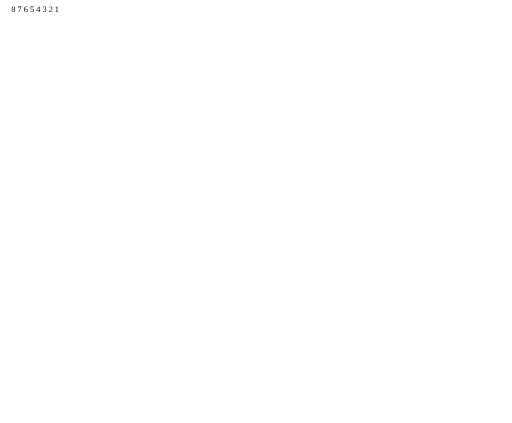
t = 0.00 s
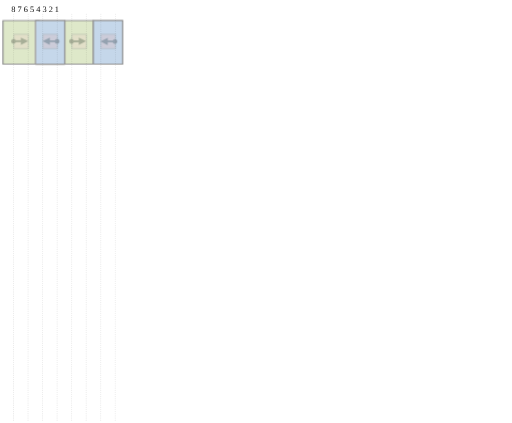
t = 1.63 s
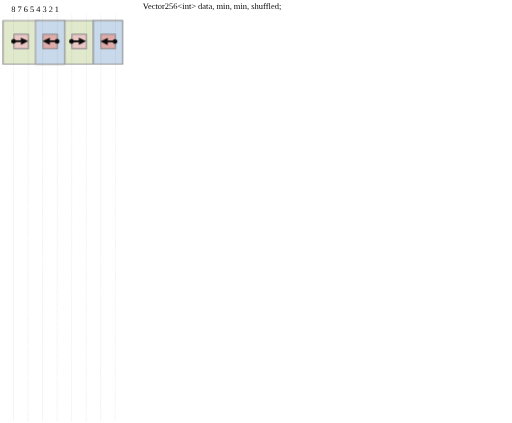
t = 3.38 s
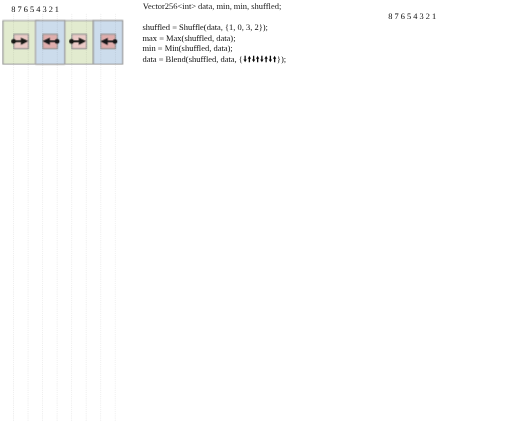
t = 5.00 s
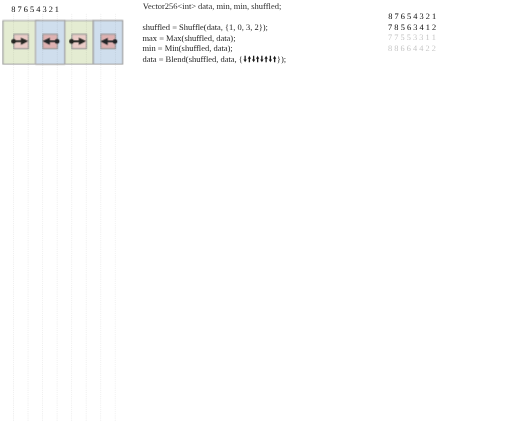
t = 6.63 s
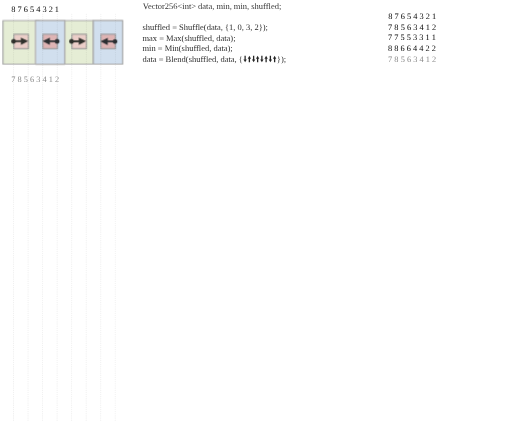
t = 7.75 s

The animated SVG that drew these frames (rendered in a browser with its animation timeline set to each time). Animation: 56 CSS @keyframes rules; frames cover the first 7.75 s, repeats indefinitely.

<svg xmlns="http://www.w3.org/2000/svg" xmlns:svg="http://www.w3.org/2000/svg" id="el_GjaZeVKZs" version="1.1" viewBox="0 0 1153 953" xml:space="preserve"><style>@-webkit-keyframes kf_el_GfDHVP-5TKP_an_UhxAld7e-{0%,68.33%{opacity:0}69.89%{opacity:1}}@keyframes kf_el_GfDHVP-5TKP_an_UhxAld7e-{0%,68.33%{opacity:0}69.89%{opacity:1}}@-webkit-keyframes kf_el_o09yR-FRB2j_an_025k14cSe{0%,65%{opacity:0}66.67%{opacity:1}}@keyframes kf_el_o09yR-FRB2j_an_025k14cSe{0%,65%{opacity:0}66.67%{opacity:1}}@-webkit-keyframes kf_el_oVyVFX489qw_an_KsZhphkEz{0%,61.67%{opacity:0}63.33%{opacity:1}}@keyframes kf_el_oVyVFX489qw_an_KsZhphkEz{0%,61.67%{opacity:0}63.33%{opacity:1}}@-webkit-keyframes kf_el_6q3dHlaw-zf_an_vOOFwPUry{0%,58.33%{opacity:0}60%{opacity:1}}@keyframes kf_el_6q3dHlaw-zf_an_vOOFwPUry{0%,58.33%{opacity:0}60%{opacity:1}}@-webkit-keyframes kf_el_gMt4l1viYDu_an_3nIA-OZnZ{0%,55%{opacity:0}56.67%{opacity:1}}@keyframes kf_el_gMt4l1viYDu_an_3nIA-OZnZ{0%,55%{opacity:0}56.67%{opacity:1}}@-webkit-keyframes kf_el_nKv0Tw1rUaM_an_ZdIIXNKXX{0%,51.67%{opacity:0}53.33%{opacity:1}}@keyframes kf_el_nKv0Tw1rUaM_an_ZdIIXNKXX{0%,51.67%{opacity:0}53.33%{opacity:1}}@-webkit-keyframes kf_el_P0y_IFUWN-G_an_LXQe_qIrJ{0%,48.33%{opacity:0}50%{opacity:1}}@keyframes kf_el_P0y_IFUWN-G_an_LXQe_qIrJ{0%,48.33%{opacity:0}50%{opacity:1}}@-webkit-keyframes kf_el_ygPyQAA9LPI_an_ShX1VqcsZ{0%,48.33%{opacity:0}50%{opacity:1}}@keyframes kf_el_ygPyQAA9LPI_an_ShX1VqcsZ{0%,48.33%{opacity:0}50%{opacity:1}}@-webkit-keyframes kf_el_744GJF5BL2h_an_0Ilam_Qwy{0%,48.33%{opacity:0}50%{opacity:1}}@keyframes kf_el_744GJF5BL2h_an_0Ilam_Qwy{0%,48.33%{opacity:0}50%{opacity:1}}@-webkit-keyframes kf_el_SbJTPidq3Z_an_slHZLS1Mc{0%,46.67%{opacity:0}48.33%{opacity:1}}@keyframes kf_el_SbJTPidq3Z_an_slHZLS1Mc{0%,46.67%{opacity:0}48.33%{opacity:1}}@-webkit-keyframes kf_el_oyt7DSDoVuJ_an_6up_BO0QW{0%,43.33%{opacity:0}45%{opacity:1}}@keyframes kf_el_oyt7DSDoVuJ_an_6up_BO0QW{0%,43.33%{opacity:0}45%{opacity:1}}@-webkit-keyframes kf_el_HCQx3liFGAq_an_bON5felZa{0%,40%{opacity:0}41.67%{opacity:1}}@keyframes kf_el_HCQx3liFGAq_an_bON5felZa{0%,40%{opacity:0}41.67%{opacity:1}}@-webkit-keyframes kf_el_sN2H3z6_yxz_an_Rl-doarnW{0%,36.67%{opacity:0}38.33%{opacity:1}}@keyframes kf_el_sN2H3z6_yxz_an_Rl-doarnW{0%,36.67%{opacity:0}38.33%{opacity:1}}@-webkit-keyframes kf_el_2PaXdeK5nte_an__5zYgvjni{0%,33.33%{opacity:0}35%{opacity:1}}@keyframes kf_el_2PaXdeK5nte_an__5zYgvjni{0%,33.33%{opacity:0}35%{opacity:1}}@-webkit-keyframes kf_el_JdndOdirXnR_an_Pf4fINXlO{0%,30%{opacity:0}31.67%{opacity:1}}@keyframes kf_el_JdndOdirXnR_an_Pf4fINXlO{0%,30%{opacity:0}31.67%{opacity:1}}@-webkit-keyframes kf_el_KP66qEJsX-K_an_5uTP43oKU{0%,30%{opacity:0}31.67%{opacity:1}}@keyframes kf_el_KP66qEJsX-K_an_5uTP43oKU{0%,30%{opacity:0}31.67%{opacity:1}}@-webkit-keyframes kf_el_9q0Yy0Uu6o_an_ey5CqYrBd{0%,28.33%{opacity:0}30%{opacity:1}}@keyframes kf_el_9q0Yy0Uu6o_an_ey5CqYrBd{0%,28.33%{opacity:0}30%{opacity:1}}@-webkit-keyframes kf_el_QsWVxSBg1GE_an_cDnDpdeC-{0%,25%{opacity:0}26.67%{opacity:1}}@keyframes kf_el_QsWVxSBg1GE_an_cDnDpdeC-{0%,25%{opacity:0}26.67%{opacity:1}}@-webkit-keyframes kf_el_gvHzTDW9pIL_an_GwKbkQ2AH{0%,25%,30%{opacity:0}26.67%,28.33%{opacity:1}}@keyframes kf_el_gvHzTDW9pIL_an_GwKbkQ2AH{0%,25%,30%{opacity:0}26.67%,28.33%{opacity:1}}@-webkit-keyframes kf_el_NJNBHVrc8qM_an_6rh6JJTWp{0%,21.67%,30%{opacity:0}23.33%,28.33%{opacity:1}}@keyframes kf_el_NJNBHVrc8qM_an_6rh6JJTWp{0%,21.67%,30%{opacity:0}23.33%,28.33%{opacity:1}}@-webkit-keyframes kf_el_BwhgBjXx7O1_an_Y51_vyO0n{0%,21.67%,30%{opacity:0}23.33%,28.33%{opacity:1}}@keyframes kf_el_BwhgBjXx7O1_an_Y51_vyO0n{0%,21.67%,30%{opacity:0}23.33%,28.33%{opacity:1}}@-webkit-keyframes kf_el_bQkmf_s7dz4_an_Dj_D76b-_{0%,18.33%,30%{opacity:0}20%,28.33%{opacity:1}}@keyframes kf_el_bQkmf_s7dz4_an_Dj_D76b-_{0%,18.33%,30%{opacity:0}20%,28.33%{opacity:1}}@-webkit-keyframes kf_el_6dGmUqWAlLi_an_QxWTJ5r5j{0%,15%,30%{opacity:0}16.67%,28.33%{opacity:1}}@keyframes kf_el_6dGmUqWAlLi_an_QxWTJ5r5j{0%,15%,30%{opacity:0}16.67%,28.33%{opacity:1}}@-webkit-keyframes kf_el_45CdtID86zD_an_943fUfM1A{0%,11.67%{opacity:0}13.33%{opacity:1}}@keyframes kf_el_45CdtID86zD_an_943fUfM1A{0%,11.67%{opacity:0}13.33%{opacity:1}}@-webkit-keyframes kf_el_drG--4DSgi8_an_9eWN6wuEk{0%,8.33%{opacity:0}10%{opacity:1}}@keyframes kf_el_drG--4DSgi8_an_9eWN6wuEk{0%,8.33%{opacity:0}10%{opacity:1}}@-webkit-keyframes kf_el_9Q0qQ2SAgKJ_an_gkLpBxJMx{0%,5%{opacity:0}6.67%{opacity:1}}@keyframes kf_el_9Q0qQ2SAgKJ_an_gkLpBxJMx{0%,5%{opacity:0}6.67%{opacity:1}}@-webkit-keyframes kf_el_p905XaEimV_an_t9ZXZzcTe{0%,3.33%{opacity:0}5%{opacity:1}}@keyframes kf_el_p905XaEimV_an_t9ZXZzcTe{0%,3.33%{opacity:0}5%{opacity:1}}@-webkit-keyframes kf_el_5p0reYtp5uR_an_iuqgqUkF8{0%{opacity:0}1.67%{opacity:1}}@keyframes kf_el_5p0reYtp5uR_an_iuqgqUkF8{0%{opacity:0}1.67%{opacity:1}}#el_GjaZeVKZs *,#el_p905XaEimV{-webkit-animation-timing-function:cubic-bezier(0,0,1,1);animation-timing-function:cubic-bezier(0,0,1,1)}#el_GjaZeVKZs *{-webkit-animation-duration:30s;animation-duration:30s;-webkit-animation-iteration-count:infinite;animation-iteration-count:infinite;-webkit-animation-play-state:paused;animation-play-state:paused}#el_p905XaEimV{-webkit-transform:translate(-.03092996px,-4.8659336px);transform:translate(-.03092996px,-4.8659336px);-webkit-animation-fill-mode:backwards;animation-fill-mode:backwards;opacity:0;-webkit-animation-name:kf_el_p905XaEimV_an_t9ZXZzcTe;animation-name:kf_el_p905XaEimV_an_t9ZXZzcTe}#el_ZyO2ZOBRBw{opacity:1;fill:#dee8c9;fill-opacity:1;fill-rule:evenodd;stroke:none;stroke-width:2.56313;stop-opacity:1}#el_0ptBn-VSjY{opacity:1;fill:none;stroke:#919191;stroke-width:2.72373;stroke-linecap:butt;stroke-linejoin:round;stroke-miterlimit:10;stroke-dasharray:none;stroke-opacity:1;stop-opacity:1}#el_E5pddbuQqY{opacity:1;fill:#c5d7ea;fill-opacity:1;fill-rule:evenodd;stroke:none;stroke-width:2.75078;stop-opacity:1}#el_SE6p415OFD{opacity:1;fill:none;stroke:#919191;stroke-width:2.75388;stroke-linecap:butt;stroke-linejoin:round;stroke-miterlimit:10;stroke-dasharray:none;stroke-opacity:1;stop-opacity:1}#el_YMeR90yFlv{opacity:1;fill:#dee8c9;fill-opacity:1;fill-rule:evenodd;stroke:none;stroke-width:2.68724;stop-opacity:1}#el_t6ZnRyg0y6{opacity:1;fill:none;stroke:#919191;stroke-width:2.691;stroke-linecap:butt;stroke-linejoin:round;stroke-miterlimit:10;stroke-dasharray:none;stroke-opacity:1;stop-opacity:1}#el_BRRe4CySoA{opacity:1;fill:#c5d7ea;fill-opacity:1;fill-rule:evenodd;stroke:none;stroke-width:2.7192;stop-opacity:1}#el_cFArmgcYKR{opacity:1;fill:none;stroke:#919191;stroke-width:2.73894;stroke-linecap:butt;stroke-linejoin:round;stroke-miterlimit:10;stroke-dasharray:none;stroke-opacity:1;stop-opacity:1}#el_9q0Yy0Uu6o{-webkit-transform:translate(-.03092996px,-4.8659336px);transform:translate(-.03092996px,-4.8659336px);-webkit-animation-fill-mode:backwards;animation-fill-mode:backwards;opacity:0;-webkit-animation-name:kf_el_9q0Yy0Uu6o_an_ey5CqYrBd;animation-name:kf_el_9q0Yy0Uu6o_an_ey5CqYrBd;-webkit-animation-timing-function:cubic-bezier(0,0,1,1);animation-timing-function:cubic-bezier(0,0,1,1)}#el_d7eHg2-8S5{opacity:1;fill:#dee8c9;fill-opacity:1;fill-rule:evenodd;stroke:none;stroke-width:2.6189;stop-opacity:1}#el_wvMuF0F8Dk{opacity:1;fill:none;stroke:#919191;stroke-width:2.7273;stroke-linecap:butt;stroke-linejoin:round;stroke-miterlimit:10;stroke-dasharray:none;stroke-opacity:1;stop-opacity:1}#el_2csZlIYgst{opacity:1;fill:#c5d7ea;fill-opacity:1;fill-rule:evenodd;stroke:none;stroke-width:2.79031;stop-opacity:1}#el_xhduOqKjDj{opacity:1;fill:none;stroke:#919191;stroke-width:2.80476;stroke-linecap:butt;stroke-linejoin:round;stroke-miterlimit:10;stroke-dasharray:none;stroke-opacity:1;stop-opacity:1}#el_SbJTPidq3Z{-webkit-transform:translate(-.03092996px,-4.8659336px);transform:translate(-.03092996px,-4.8659336px);-webkit-animation-fill-mode:backwards;animation-fill-mode:backwards;opacity:0;-webkit-animation-name:kf_el_SbJTPidq3Z_an_slHZLS1Mc;animation-name:kf_el_SbJTPidq3Z_an_slHZLS1Mc;-webkit-animation-timing-function:cubic-bezier(0,0,1,1);animation-timing-function:cubic-bezier(0,0,1,1)}#el_mhEEes7ZT5p{opacity:1;fill:#dee8c9;fill-opacity:1;fill-rule:evenodd;stroke:none;stroke-width:2.65353;stop-opacity:1}#el_KMkN70MRAli{opacity:1;fill:none;stroke:#919191;stroke-width:2.65049;stroke-linecap:butt;stroke-linejoin:round;stroke-miterlimit:10;stroke-dasharray:none;stroke-opacity:1;stop-opacity:1}#el_drG--4DSgi8{font-style:normal;font-variant:normal;font-weight:400;font-stretch:normal;font-size:19.102px;line-height:1.25;font-family:&apos;Delugia Nerd Font&apos;;-inkscape-font-specification:&apos;Delugia Nerd Font Normal&apos;;-webkit-font-variant-ligatures:normal;font-variant-ligatures:normal;font-variant-caps:normal;font-variant-numeric:normal;font-variant-east-asian:normal;letter-spacing:0;word-spacing:0;fill:#000;fill-opacity:1;stroke:none;-webkit-animation-fill-mode:backwards;animation-fill-mode:backwards;opacity:0;-webkit-animation-name:kf_el_drG--4DSgi8_an_9eWN6wuEk;animation-name:kf_el_drG--4DSgi8_an_9eWN6wuEk;-webkit-animation-timing-function:cubic-bezier(0,0,1,1);animation-timing-function:cubic-bezier(0,0,1,1)}#el_bRF-W27u5nG,#el_drG--4DSgi8{stroke-width:1.43265}#el_45CdtID86zD{font-style:normal;font-variant:normal;font-weight:400;font-stretch:normal;font-size:19.102px;line-height:1.25;font-family:&apos;Delugia Nerd Font&apos;;-inkscape-font-specification:&apos;Delugia Nerd Font Normal&apos;;-webkit-font-variant-ligatures:normal;font-variant-ligatures:normal;font-variant-caps:normal;font-variant-numeric:normal;font-variant-east-asian:normal;letter-spacing:0;word-spacing:0;fill:#000;fill-opacity:1;stroke:none;-webkit-animation-fill-mode:backwards;animation-fill-mode:backwards;opacity:0;-webkit-animation-name:kf_el_45CdtID86zD_an_943fUfM1A;animation-name:kf_el_45CdtID86zD_an_943fUfM1A;-webkit-animation-timing-function:cubic-bezier(0,0,1,1);animation-timing-function:cubic-bezier(0,0,1,1)}#el_00hNn0enhkb,#el_45CdtID86zD,#el_LhN1hiQsoYS,#el_WRNme3sKBph,#el_ksxLHk3oZig{stroke-width:1.43265}#el_2PaXdeK5nte{font-style:normal;font-variant:normal;font-weight:400;font-stretch:normal;font-size:19.102px;line-height:1.25;font-family:&apos;Delugia Nerd Font&apos;;-inkscape-font-specification:&apos;Delugia Nerd Font Normal&apos;;-webkit-font-variant-ligatures:normal;font-variant-ligatures:normal;font-variant-caps:normal;font-variant-numeric:normal;font-variant-east-asian:normal;letter-spacing:0;word-spacing:0;fill:#000;fill-opacity:1;stroke:none;-webkit-animation-fill-mode:backwards;animation-fill-mode:backwards;opacity:0;-webkit-animation-name:kf_el_2PaXdeK5nte_an__5zYgvjni;animation-name:kf_el_2PaXdeK5nte_an__5zYgvjni;-webkit-animation-timing-function:cubic-bezier(0,0,1,1);animation-timing-function:cubic-bezier(0,0,1,1)}#el_2PaXdeK5nte,#el_4kzNrrG0fMf,#el_P9W-Zse3tfS,#el_S9BBI3HETRI,#el_tjP2dZVHYrr{stroke-width:1.43265}#el_HCQx3liFGAq{font-style:normal;font-variant:normal;font-weight:400;font-stretch:normal;font-size:19.102px;line-height:1.25;font-family:&apos;Delugia Nerd Font&apos;;-inkscape-font-specification:&apos;Delugia Nerd Font Normal&apos;;-webkit-font-variant-ligatures:normal;font-variant-ligatures:normal;font-variant-caps:normal;font-variant-numeric:normal;font-variant-east-asian:normal;letter-spacing:0;word-spacing:0;fill:#000;fill-opacity:1;stroke:none;-webkit-animation-fill-mode:backwards;animation-fill-mode:backwards;opacity:0;-webkit-animation-name:kf_el_HCQx3liFGAq_an_bON5felZa;animation-name:kf_el_HCQx3liFGAq_an_bON5felZa;-webkit-animation-timing-function:cubic-bezier(0,0,1,1);animation-timing-function:cubic-bezier(0,0,1,1)}#el_4kT7JqKgSeU,#el_HCQx3liFGAq,#el_NezYDNGzCVT,#el_TkS_VAW4HZR,#el_fe74lhP-bE7{stroke-width:1.43265}#el_nKv0Tw1rUaM{font-style:normal;font-variant:normal;font-weight:400;font-stretch:normal;font-size:19.102px;line-height:1.25;font-family:&apos;Delugia Nerd Font&apos;;-inkscape-font-specification:&apos;Delugia Nerd Font Normal&apos;;-webkit-font-variant-ligatures:normal;font-variant-ligatures:normal;font-variant-caps:normal;font-variant-numeric:normal;font-variant-east-asian:normal;letter-spacing:0;word-spacing:0;fill:#000;fill-opacity:1;stroke:none;-webkit-animation-fill-mode:backwards;animation-fill-mode:backwards;opacity:0;-webkit-animation-name:kf_el_nKv0Tw1rUaM_an_ZdIIXNKXX;animation-name:kf_el_nKv0Tw1rUaM_an_ZdIIXNKXX;-webkit-animation-timing-function:cubic-bezier(0,0,1,1);animation-timing-function:cubic-bezier(0,0,1,1)}#el_QpyRFlNiOon,#el_Rc8BZwPHBfy,#el_dyojldD9aNR,#el_nKv0Tw1rUaM,#el_rpH6Wu3yZ-0,#el_tgdw6JO1GZ9{stroke-width:1.43265}#el_6q3dHlaw-zf{font-style:normal;font-variant:normal;font-weight:400;font-stretch:normal;font-size:19.102px;line-height:1.25;font-family:&apos;Delugia Nerd Font&apos;;-inkscape-font-specification:&apos;Delugia Nerd Font Normal&apos;;-webkit-font-variant-ligatures:normal;font-variant-ligatures:normal;font-variant-caps:normal;font-variant-numeric:normal;font-variant-east-asian:normal;letter-spacing:0;word-spacing:0;fill:#000;fill-opacity:1;stroke:none;-webkit-animation-fill-mode:backwards;animation-fill-mode:backwards;opacity:0;-webkit-animation-name:kf_el_6q3dHlaw-zf_an_vOOFwPUry;animation-name:kf_el_6q3dHlaw-zf_an_vOOFwPUry;-webkit-animation-timing-function:cubic-bezier(0,0,1,1);animation-timing-function:cubic-bezier(0,0,1,1)}#el_5nFZK7crS2E,#el_6q3dHlaw-zf,#el_AmxNhnCrD70,#el_GUEIApNuPZi,#el_TCsmOrDyVQZ{stroke-width:1.43265}#el_o09yR-FRB2j{font-style:normal;font-variant:normal;font-weight:400;font-stretch:normal;font-size:19.102px;line-height:1.25;font-family:&apos;Delugia Nerd Font&apos;;-inkscape-font-specification:&apos;Delugia Nerd Font Normal&apos;;-webkit-font-variant-ligatures:normal;font-variant-ligatures:normal;font-variant-caps:normal;font-variant-numeric:normal;font-variant-east-asian:normal;letter-spacing:0;word-spacing:0;fill:#000;fill-opacity:1;stroke:none;-webkit-animation-fill-mode:backwards;animation-fill-mode:backwards;opacity:0;-webkit-animation-name:kf_el_o09yR-FRB2j_an_025k14cSe;animation-name:kf_el_o09yR-FRB2j_an_025k14cSe;-webkit-animation-timing-function:cubic-bezier(0,0,1,1);animation-timing-function:cubic-bezier(0,0,1,1)}#el_-8-XO-Mp2lW,#el_cX4284u62mT,#el_lJV8Rjg6eF_,#el_o09yR-FRB2j,#el_tIxl9dhMkn3{stroke-width:1.43265}#el_6dGmUqWAlLi{font-style:normal;font-variant:normal;font-weight:400;font-stretch:normal;font-size:18.7447px;line-height:1.25;font-family:&apos;Delugia Nerd Font&apos;;-inkscape-font-specification:&apos;Delugia Nerd Font Normal&apos;;-webkit-font-variant-ligatures:normal;font-variant-ligatures:normal;font-variant-caps:normal;font-variant-numeric:normal;font-variant-east-asian:normal;letter-spacing:0;word-spacing:0;opacity:0;fill:#000;fill-opacity:1;stroke:none;stop-opacity:1;-webkit-transform:translate(0,0) scale(.99999434,1.0000057);transform:translate(0,0) scale(.99999434,1.0000057);-webkit-animation-fill-mode:backwards;animation-fill-mode:backwards;-webkit-animation-name:kf_el_6dGmUqWAlLi_an_QxWTJ5r5j;animation-name:kf_el_6dGmUqWAlLi_an_QxWTJ5r5j;-webkit-animation-timing-function:cubic-bezier(0,0,1,1);animation-timing-function:cubic-bezier(0,0,1,1)}#el_6dGmUqWAlLi,#el_7DLJLZ3NPh7{stroke-width:.87866}#el_9Q0qQ2SAgKJ{-webkit-transform:translate(-.03092996px,-6.8659336px);transform:translate(-.03092996px,-6.8659336px);-webkit-animation-fill-mode:backwards;animation-fill-mode:backwards;opacity:0;-webkit-animation-name:kf_el_9Q0qQ2SAgKJ_an_gkLpBxJMx;animation-name:kf_el_9Q0qQ2SAgKJ_an_gkLpBxJMx;-webkit-animation-timing-function:cubic-bezier(0,0,1,1);animation-timing-function:cubic-bezier(0,0,1,1)}#el_seR2pfa5rcb{opacity:1;fill:#ecc6c5;fill-opacity:1;fill-rule:evenodd;stroke:none;stroke-width:2.72373;stop-opacity:1}#el_LSf-uOc_zlf{fill:none;stroke:#919191;stroke-linecap:butt;stroke-linejoin:round;stroke-miterlimit:10;stroke-dasharray:none;stroke-opacity:1}#el_LSf-uOc_zlf,#el_U1GvNWU7stG,#el_pB6nKQg1f0s{opacity:1;stroke-width:2.72373;stop-opacity:1}#el_pB6nKQg1f0s{fill:#e2a8a5;fill-opacity:1;fill-rule:evenodd;stroke:none}#el_U1GvNWU7stG{fill:none;stroke:#919191;stroke-linecap:butt;stroke-linejoin:round;stroke-miterlimit:10;stroke-dasharray:none;stroke-opacity:1}#el_UCiPscVU-v6{fill:#ecc6c5;fill-opacity:1;fill-rule:evenodd;stroke:none}#el_UCiPscVU-v6,#el_W4TfeCiWg_m,#el_r-_djznJqiZ{opacity:1;stroke-width:2.72373;stop-opacity:1}#el_W4TfeCiWg_m{fill:none;stroke:#919191;stroke-linecap:butt;stroke-linejoin:round;stroke-miterlimit:10;stroke-dasharray:none;stroke-opacity:1}#el_r-_djznJqiZ{fill:#e2a8a5;fill-opacity:1;fill-rule:evenodd;stroke:none}#el_9Pp8s9wUe-m,#el_9m5mdvVhWf1{opacity:1;fill:none;stroke:#919191;stroke-width:2.72373;stroke-linecap:butt;stroke-linejoin:round;stroke-miterlimit:10;stroke-dasharray:none;stroke-opacity:1;stop-opacity:1}#el_9m5mdvVhWf1{stroke:#000;stroke-width:4.08558}#el_-5cfupLsdtt,#el_-CkG9adOvHF{opacity:1;fill:#000;fill-opacity:1;fill-rule:evenodd;stroke:none;stroke-width:2.72373;stop-opacity:1}#el_Ou0pcZ8jZEO{opacity:1;fill:none;stroke:#000;stroke-width:4.08558;stroke-linecap:butt;stroke-linejoin:round;stroke-miterlimit:10;stroke-dasharray:none;stroke-opacity:1;stop-opacity:1}#el_SwOuXdbJUYb,#el_dYQbpliWGNP{opacity:1;fill:#000;fill-opacity:1;fill-rule:evenodd;stroke:none;stroke-width:2.72373;stop-opacity:1}#el_H_n-r_g5p1t{opacity:1;fill:none;stroke:#000;stroke-width:4.08558;stroke-linecap:butt;stroke-linejoin:round;stroke-miterlimit:10;stroke-dasharray:none;stroke-opacity:1;stop-opacity:1}#el_bwAMS06vySG,#el_nSEjHeoL5W3{opacity:1;fill:#000;fill-opacity:1;fill-rule:evenodd;stroke:none;stroke-width:2.72373;stop-opacity:1}#el_0_Wd3coPUH4{opacity:1;fill:none;stroke:#000;stroke-width:4.08558;stroke-linecap:butt;stroke-linejoin:round;stroke-miterlimit:10;stroke-dasharray:none;stroke-opacity:1;stop-opacity:1}#el_Oh6HdHCHQMZ,#el_zffz-5fjbnz{opacity:1;fill:#000;fill-opacity:1;fill-rule:evenodd;stroke:none;stroke-width:2.72373;stop-opacity:1}#el_JdndOdirXnR{-webkit-transform:translate(-.03092996px,-16.865934px);transform:translate(-.03092996px,-16.865934px);-webkit-animation-fill-mode:backwards;animation-fill-mode:backwards;opacity:0;-webkit-animation-name:kf_el_JdndOdirXnR_an_Pf4fINXlO;animation-name:kf_el_JdndOdirXnR_an_Pf4fINXlO;-webkit-animation-timing-function:cubic-bezier(0,0,1,1);animation-timing-function:cubic-bezier(0,0,1,1)}#el_ShxYV3jNl-U{opacity:1;fill:#ecc6c5;fill-opacity:1;fill-rule:evenodd;stroke:none;stroke-width:2.72373;stop-opacity:1}#el_Rbka431RgXZ,#el_a9tMiV8_bzK{opacity:1;fill:none;stroke:#919191;stroke-width:2.72373;stroke-linecap:butt;stroke-linejoin:round;stroke-miterlimit:10;stroke-dasharray:none;stroke-opacity:1;stop-opacity:1}#el_a9tMiV8_bzK{stroke:#000;stroke-width:4.76168}#el_ZIR8hhofuco,#el_rk5MTi35LrH{opacity:1;fill:#000;fill-opacity:1;fill-rule:evenodd;stroke:none;stroke-width:2.72373;stop-opacity:1}#el_7ebi6pqf_Go{opacity:1;fill:none;stroke:#000;stroke-width:3.51154;stroke-linecap:butt;stroke-linejoin:round;stroke-miterlimit:10;stroke-dasharray:none;stroke-opacity:1;stop-opacity:1}#el_GesVrOJvsFW,#el_Ke5_earCvL1,#el_R2EXR9KoMZH{opacity:1;fill:#000;fill-opacity:1;fill-rule:evenodd;stroke:none;stroke-width:2.72373;stop-opacity:1}#el_R2EXR9KoMZH{fill:#e2a8a5}#el_8p7LD7PtBaZ,#el_Iqydiamd7rs{opacity:1;fill:none;stroke:#919191;stroke-width:2.72373;stroke-linecap:butt;stroke-linejoin:round;stroke-miterlimit:10;stroke-dasharray:none;stroke-opacity:1;stop-opacity:1}#el_Iqydiamd7rs{stroke:#000;stroke-width:4.79162}#el_69u4y8m8Au5,#el_N08BmfaSHzu{opacity:1;fill:#000;fill-opacity:1;fill-rule:evenodd;stroke:none;stroke-width:2.72373;stop-opacity:1}#el_kRXcKMjjFXI{opacity:1;fill:none;stroke:#000;stroke-width:3.4843;stroke-linecap:butt;stroke-linejoin:round;stroke-miterlimit:10;stroke-dasharray:none;stroke-opacity:1;stop-opacity:1}#el_HRBsBrLThbZ,#el_kHeL6AVCMvT{opacity:1;fill:#000;fill-opacity:1;fill-rule:evenodd;stroke:none;stroke-width:2.72373;stop-opacity:1}#el_KP66qEJsX-K{-webkit-transform:translate(-.03092996px,7.1340664px);transform:translate(-.03092996px,7.1340664px);-webkit-animation-fill-mode:backwards;animation-fill-mode:backwards;opacity:0;-webkit-animation-name:kf_el_KP66qEJsX-K_an_5uTP43oKU;animation-name:kf_el_KP66qEJsX-K_an_5uTP43oKU;-webkit-animation-timing-function:cubic-bezier(0,0,1,1);animation-timing-function:cubic-bezier(0,0,1,1)}#el_r-xnkLgunlP{fill:#ecc6c5;fill-opacity:1;fill-rule:evenodd;stroke:none}#el_5vinrof5m3r,#el_Anut645aJ73,#el_r-xnkLgunlP{opacity:1;stroke-width:2.72373;stop-opacity:1}#el_Anut645aJ73{fill:none;stroke:#919191;stroke-linecap:butt;stroke-linejoin:round;stroke-miterlimit:10;stroke-dasharray:none;stroke-opacity:1}#el_5vinrof5m3r{fill:#ecc6c5;fill-opacity:1;fill-rule:evenodd;stroke:none}#el_ATDwRGp0gM3,#el_kYzBm3TXSa6{opacity:1;fill:none;stroke-linecap:butt;stroke-linejoin:round;stroke-miterlimit:10;stroke-dasharray:none;stroke-opacity:1;stop-opacity:1}#el_kYzBm3TXSa6{stroke:#919191;stroke-width:2.72373}#el_ATDwRGp0gM3{stroke:#000;stroke-width:4.08558}#el_USSFl9q9tkC,#el_do-qsp-2Fke{opacity:1;fill:#000;fill-opacity:1;fill-rule:evenodd;stroke:none;stroke-width:2.72373;stop-opacity:1}#el_pYWguirZr5l{opacity:1;fill:none;stroke:#000;stroke-width:4.08558;stroke-linecap:butt;stroke-linejoin:round;stroke-miterlimit:10;stroke-dasharray:none;stroke-opacity:1;stop-opacity:1}#el_HbeRO1jf4mk,#el_XNLZohkQs_S{opacity:1;fill:#000;fill-opacity:1;fill-rule:evenodd;stroke:none;stroke-width:2.72373;stop-opacity:1}#el_UxnfrTQ5dx7{fill:#e2a8a5;fill-opacity:1;fill-rule:evenodd;stroke:none}#el_UxnfrTQ5dx7,#el_dYaWw52QfF6,#el_eZ7dRvHZRHl{opacity:1;stroke-width:2.72373;stop-opacity:1}#el_eZ7dRvHZRHl{fill:none;stroke:#919191;stroke-linecap:butt;stroke-linejoin:round;stroke-miterlimit:10;stroke-dasharray:none;stroke-opacity:1}#el_dYaWw52QfF6{fill:#e2a8a5;fill-opacity:1;fill-rule:evenodd;stroke:none}#el_4zvBOok7qBZ,#el_OKCaBs6X98d{opacity:1;fill:none;stroke:#919191;stroke-width:2.72373;stroke-linecap:butt;stroke-linejoin:round;stroke-miterlimit:10;stroke-dasharray:none;stroke-opacity:1;stop-opacity:1}#el_OKCaBs6X98d{stroke:#000;stroke-width:4.08558}#el_D5vgkBxnnvJ,#el_qO12Z0GsgzV{opacity:1;fill:#000;fill-opacity:1;fill-rule:evenodd;stroke:none;stroke-width:2.72373;stop-opacity:1}#el_dXXp5oTOaZG{opacity:1;fill:none;stroke:#000;stroke-width:4.08558;stroke-linecap:butt;stroke-linejoin:round;stroke-miterlimit:10;stroke-dasharray:none;stroke-opacity:1;stop-opacity:1}#el_OZOlBT3FWws,#el_klzaCXz4DNN{opacity:1;fill:#000;fill-opacity:1;fill-rule:evenodd;stroke:none;stroke-width:2.72373;stop-opacity:1}#el_744GJF5BL2h{-webkit-transform:translate(-.03092996px,1.1340664px);transform:translate(-.03092996px,1.1340664px);-webkit-animation-fill-mode:backwards;animation-fill-mode:backwards;opacity:0;-webkit-animation-name:kf_el_744GJF5BL2h_an_0Ilam_Qwy;animation-name:kf_el_744GJF5BL2h_an_0Ilam_Qwy;-webkit-animation-timing-function:cubic-bezier(0,0,1,1);animation-timing-function:cubic-bezier(0,0,1,1)}#el_bZTRUaV3mST{opacity:1;fill:#ecc6c5;fill-opacity:1;fill-rule:evenodd;stroke:none;stroke-width:2.72373;stop-opacity:1}#el_5GUA5I7yZ8n,#el_IfzwBv9lhdS{opacity:1;fill:none;stroke-linecap:butt;stroke-linejoin:round;stroke-miterlimit:10;stroke-dasharray:none;stroke-opacity:1;stop-opacity:1}#el_IfzwBv9lhdS{stroke:#919191;stroke-width:2.72373}#el_5GUA5I7yZ8n{stroke:#000;stroke-width:5.0523}#el_DPBdEekJ2_w,#el_GR5tPh8sw6e{opacity:1;fill:#000;fill-opacity:1;fill-rule:evenodd;stroke:none;stroke-width:2.72373;stop-opacity:1}#el_69lcFYDNc4S{opacity:1;fill:none;stroke:#000;stroke-width:4.5876;stroke-linecap:butt;stroke-linejoin:round;stroke-miterlimit:10;stroke-dasharray:none;stroke-opacity:1;stop-opacity:1}#el_3vDhc6OWPc3,#el_4XZo5OPL2Gn{opacity:1;fill:#000;fill-opacity:1;fill-rule:evenodd;stroke:none;stroke-width:2.72373;stop-opacity:1}#el_wMmYCLU7YqQ{opacity:1;fill:none;stroke:#000;stroke-width:3.95383;stroke-linecap:butt;stroke-linejoin:round;stroke-miterlimit:10;stroke-dasharray:none;stroke-opacity:1;stop-opacity:1}#el_0lTU7b7U37r,#el_OIy4-6J7Ffb,#el_pAv-tfj_iis,#el_wmDbx6f27GW{opacity:1;fill:#000;fill-opacity:1;fill-rule:evenodd;stroke:none;stroke-width:2.72373;stop-opacity:1}#el_0l6uAnXuKY5{fill:#000;stroke-width:1.04878}#el_ygPyQAA9LPI{-webkit-transform:translate(-.03092996px,1.1340664px);transform:translate(-.03092996px,1.1340664px);-webkit-animation-fill-mode:backwards;animation-fill-mode:backwards;opacity:0;-webkit-animation-name:kf_el_ygPyQAA9LPI_an_ShX1VqcsZ;animation-name:kf_el_ygPyQAA9LPI_an_ShX1VqcsZ;-webkit-animation-timing-function:cubic-bezier(0,0,1,1);animation-timing-function:cubic-bezier(0,0,1,1)}#el_YAJ9Y8mAtcB{fill:#ecc6c5;fill-opacity:1;fill-rule:evenodd;stroke:none}#el_1oxZnnnptFz,#el_YAJ9Y8mAtcB,#el_rtEqILsEtAr{opacity:1;stroke-width:2.72373;stop-opacity:1}#el_1oxZnnnptFz{fill:none;stroke:#919191;stroke-linecap:butt;stroke-linejoin:round;stroke-miterlimit:10;stroke-dasharray:none;stroke-opacity:1}#el_rtEqILsEtAr{fill:#ecc6c5;fill-opacity:1;fill-rule:evenodd;stroke:none}#el_WaYzN-lYZN0,#el_f4Td1tlWA8J{opacity:1;fill:none;stroke-linecap:butt;stroke-linejoin:round;stroke-miterlimit:10;stroke-dasharray:none;stroke-opacity:1;stop-opacity:1}#el_f4Td1tlWA8J{stroke:#919191;stroke-width:2.72373}#el_WaYzN-lYZN0{stroke:#000;stroke-width:4.08558}#el_EvVLq1pFNfr,#el_HGu7MvqhxFU{opacity:1;fill:#000;fill-opacity:1;fill-rule:evenodd;stroke:none;stroke-width:2.72373;stop-opacity:1}#el_a3yHKcq37PC{opacity:1;fill:none;stroke:#000;stroke-width:4.08558;stroke-linecap:butt;stroke-linejoin:round;stroke-miterlimit:10;stroke-dasharray:none;stroke-opacity:1;stop-opacity:1}#el_OFPROAZlk5K,#el_h7rdPQfhWsk{opacity:1;fill:#000;fill-opacity:1;fill-rule:evenodd;stroke:none;stroke-width:2.72373;stop-opacity:1}#el_BNlKjPaTvlE{opacity:1;fill:none;stroke:#000;stroke-width:4.08558;stroke-linecap:butt;stroke-linejoin:round;stroke-miterlimit:10;stroke-dasharray:none;stroke-opacity:1;stop-opacity:1}#el_3TTmTaZsDh5,#el_Bj3fd-tgBd0{opacity:1;fill:#000;fill-opacity:1;fill-rule:evenodd;stroke:none;stroke-width:2.72373;stop-opacity:1}#el_sCYFooIH39C{opacity:1;fill:none;stroke:#000;stroke-width:4.08558;stroke-linecap:butt;stroke-linejoin:round;stroke-miterlimit:10;stroke-dasharray:none;stroke-opacity:1;stop-opacity:1}#el_OyVnz4zdHus,#el_gdCBysr-oQf{opacity:1;fill:#000;fill-opacity:1;fill-rule:evenodd;stroke:none;stroke-width:2.72373;stop-opacity:1}#el_P0y_IFUWN-G{-webkit-transform:translate(-.03092996px,1.1340664px);transform:translate(-.03092996px,1.1340664px);-webkit-animation-fill-mode:backwards;animation-fill-mode:backwards;opacity:0;-webkit-animation-name:kf_el_P0y_IFUWN-G_an_LXQe_qIrJ;animation-name:kf_el_P0y_IFUWN-G_an_LXQe_qIrJ;-webkit-animation-timing-function:cubic-bezier(0,0,1,1);animation-timing-function:cubic-bezier(0,0,1,1)}#el_VcXTQ7xNSfT{opacity:1;fill:#ecc6c5;fill-opacity:1;fill-rule:evenodd;stroke:none;stroke-width:2.72373;stop-opacity:1}#el_rXG33UXZm1V{fill:none;stroke:#919191;stroke-linecap:butt;stroke-linejoin:round;stroke-miterlimit:10;stroke-dasharray:none;stroke-opacity:1}#el_7JcB1gtpnZo,#el_rXG33UXZm1V,#el_zN5KrcFJmws{opacity:1;stroke-width:2.72373;stop-opacity:1}#el_7JcB1gtpnZo{fill:#ecc6c5;fill-opacity:1;fill-rule:evenodd;stroke:none}#el_zN5KrcFJmws{fill:none;stroke:#919191;stroke-linecap:butt;stroke-linejoin:round;stroke-miterlimit:10;stroke-dasharray:none;stroke-opacity:1}#el_PDCvLrvNJ6W{fill:#ecc6c5;fill-opacity:1;fill-rule:evenodd;stroke:none}#el_DbMNuIrd_9e,#el_PDCvLrvNJ6W,#el_aeFKUft6F5I{opacity:1;stroke-width:2.72373;stop-opacity:1}#el_DbMNuIrd_9e{fill:none;stroke:#919191;stroke-linecap:butt;stroke-linejoin:round;stroke-miterlimit:10;stroke-dasharray:none;stroke-opacity:1}#el_aeFKUft6F5I{fill:#ecc6c5;fill-opacity:1;fill-rule:evenodd;stroke:none}#el_R3cVGUDBdNs,#el_YuMcGvEPD0O{opacity:1;fill:none;stroke:#919191;stroke-width:2.72373;stroke-linecap:butt;stroke-linejoin:round;stroke-miterlimit:10;stroke-dasharray:none;stroke-opacity:1;stop-opacity:1}#el_YuMcGvEPD0O{stroke:#000;stroke-width:4.08558}#el_14St-l9Z8wD,#el_c8JT3WWVDBn{opacity:1;fill:#000;fill-opacity:1;fill-rule:evenodd;stroke:none;stroke-width:2.72373;stop-opacity:1}#el_qogXelr8qhv{opacity:1;fill:none;stroke:#000;stroke-width:4.08558;stroke-linecap:butt;stroke-linejoin:round;stroke-miterlimit:10;stroke-dasharray:none;stroke-opacity:1;stop-opacity:1}#el_h8OSkUxb9GS,#el_r4cssP9LIeR{opacity:1;fill:#000;fill-opacity:1;fill-rule:evenodd;stroke:none;stroke-width:2.72373;stop-opacity:1}#el_iNzuS2sujgs{opacity:1;fill:none;stroke:#000;stroke-width:4.08558;stroke-linecap:butt;stroke-linejoin:round;stroke-miterlimit:10;stroke-dasharray:none;stroke-opacity:1;stop-opacity:1}#el_I9azmQk2j24,#el_Mt4HSgqmq5r{opacity:1;fill:#000;fill-opacity:1;fill-rule:evenodd;stroke:none;stroke-width:2.72373;stop-opacity:1}#el_tEPige6BuZZ{opacity:1;fill:none;stroke:#000;stroke-width:4.08558;stroke-linecap:butt;stroke-linejoin:round;stroke-miterlimit:10;stroke-dasharray:none;stroke-opacity:1;stop-opacity:1}#el_rxyN59Buws6,#el_zqXG00sfEt5{opacity:1;fill:#000;fill-opacity:1;fill-rule:evenodd;stroke:none;stroke-width:2.72373;stop-opacity:1}#el_5p0reYtp5uR{-webkit-transform:translate(-.03092996px,-4.8659336px);transform:translate(-.03092996px,-4.8659336px);-webkit-animation-fill-mode:backwards;animation-fill-mode:backwards;opacity:0;-webkit-animation-name:kf_el_5p0reYtp5uR_an_iuqgqUkF8;animation-name:kf_el_5p0reYtp5uR_an_iuqgqUkF8;-webkit-animation-timing-function:cubic-bezier(0,0,1,1);animation-timing-function:cubic-bezier(0,0,1,1)}#el_2qyIiGpE84k,#el_InfPZzBEAu7,#el_N9cxP08d4EM,#el_VvsWNhU0KbO,#el_af4KpJDkx-O,#el_gwMUTbQA35s,#el_mTHucc8-gXj,#el_ui2H_UuKJ2S{opacity:1;fill:none;stroke:#000;stroke-width:1.41167;stroke-linecap:butt;stroke-linejoin:round;stroke-miterlimit:10;stroke-dasharray:1.41167,2.82335;stroke-dashoffset:0;stroke-opacity:.245125;stop-opacity:1}#el_bQkmf_s7dz4{font-style:normal;font-variant:normal;font-weight:400;font-stretch:normal;font-size:18.787px;line-height:1.25;font-family:&apos;Delugia Nerd Font&apos;;-inkscape-font-specification:&apos;Delugia Nerd Font Normal&apos;;-webkit-font-variant-ligatures:normal;font-variant-ligatures:normal;font-variant-caps:normal;font-variant-numeric:normal;font-variant-east-asian:normal;letter-spacing:0;word-spacing:0;opacity:0;fill:#000;fill-opacity:1;stroke:none;stop-opacity:1;-webkit-transform:translate(0,0) scale(1.0022504,.99775469);transform:translate(0,0) scale(1.0022504,.99775469);-webkit-animation-fill-mode:backwards;animation-fill-mode:backwards;-webkit-animation-name:kf_el_bQkmf_s7dz4_an_Dj_D76b-_;animation-name:kf_el_bQkmf_s7dz4_an_Dj_D76b-_;-webkit-animation-timing-function:cubic-bezier(0,0,1,1);animation-timing-function:cubic-bezier(0,0,1,1)}#el_XduAGbsu8aI,#el_bQkmf_s7dz4{stroke-width:.880643}#el_BwhgBjXx7O1{font-style:normal;font-variant:normal;font-weight:400;font-stretch:normal;font-size:18.7619px;line-height:1.25;font-family:&apos;Delugia Nerd Font&apos;;-inkscape-font-specification:&apos;Delugia Nerd Font Normal&apos;;-webkit-font-variant-ligatures:normal;font-variant-ligatures:normal;font-variant-caps:normal;font-variant-numeric:normal;font-variant-east-asian:normal;letter-spacing:0;word-spacing:0;opacity:0;fill:#000;fill-opacity:1;stroke:none;stop-opacity:1;-webkit-transform:translate(0,0) scale(1.00091,.99909087);transform:translate(0,0) scale(1.00091,.99909087);-webkit-animation-fill-mode:backwards;animation-fill-mode:backwards;-webkit-animation-name:kf_el_BwhgBjXx7O1_an_Y51_vyO0n;animation-name:kf_el_BwhgBjXx7O1_an_Y51_vyO0n;-webkit-animation-timing-function:cubic-bezier(0,0,1,1);animation-timing-function:cubic-bezier(0,0,1,1)}#el_BwhgBjXx7O1,#el_zcDZPRYsAiW{stroke-width:.879465}#el_NJNBHVrc8qM{font-style:normal;font-variant:normal;font-weight:400;font-stretch:normal;font-size:18.7697px;line-height:1.25;font-family:&apos;Delugia Nerd Font&apos;;-inkscape-font-specification:&apos;Delugia Nerd Font Normal&apos;;-webkit-font-variant-ligatures:normal;font-variant-ligatures:normal;font-variant-caps:normal;font-variant-numeric:normal;font-variant-east-asian:normal;letter-spacing:0;word-spacing:0;opacity:0;fill:#000;fill-opacity:1;stroke:none;stop-opacity:1;-webkit-transform:translate(0,0) scale(1.0013304,.9986714);transform:translate(0,0) scale(1.0013304,.9986714);-webkit-animation-fill-mode:backwards;animation-fill-mode:backwards;-webkit-animation-name:kf_el_NJNBHVrc8qM_an_6rh6JJTWp;animation-name:kf_el_NJNBHVrc8qM_an_6rh6JJTWp;-webkit-animation-timing-function:cubic-bezier(0,0,1,1);animation-timing-function:cubic-bezier(0,0,1,1)}#el_NJNBHVrc8qM,#el_bxxf0-lEe3_{stroke-width:.879835}#el_gvHzTDW9pIL{font-style:normal;font-variant:normal;font-weight:400;font-stretch:normal;font-size:18.787px;line-height:1.25;font-family:&apos;Delugia Nerd Font&apos;;-inkscape-font-specification:&apos;Delugia Nerd Font Normal&apos;;-webkit-font-variant-ligatures:normal;font-variant-ligatures:normal;font-variant-caps:normal;font-variant-numeric:normal;font-variant-east-asian:normal;letter-spacing:0;word-spacing:0;opacity:0;fill:#000;fill-opacity:1;stroke:none;stop-opacity:1;-webkit-transform:translate(0,0) scale(1.0022504,.99775469);transform:translate(0,0) scale(1.0022504,.99775469);-webkit-animation-fill-mode:backwards;animation-fill-mode:backwards;-webkit-animation-name:kf_el_gvHzTDW9pIL_an_GwKbkQ2AH;animation-name:kf_el_gvHzTDW9pIL_an_GwKbkQ2AH;-webkit-animation-timing-function:cubic-bezier(0,0,1,1);animation-timing-function:cubic-bezier(0,0,1,1)}#el_7-3MZ_nbYmp,#el_gvHzTDW9pIL{stroke-width:.880643}#el_mjQnSlX5Vdc{font-style:normal;font-variant:normal;font-weight:400;font-stretch:normal;font-size:18.7446px;line-height:1.25;font-family:&apos;Delugia Nerd Font&apos;;-inkscape-font-specification:&apos;Delugia Nerd Font Normal&apos;;-webkit-font-variant-ligatures:normal;font-variant-ligatures:normal;font-variant-caps:normal;font-variant-numeric:normal;font-variant-east-asian:normal;letter-spacing:0;word-spacing:0;opacity:1;fill:#000;fill-opacity:1;stroke:none;stop-opacity:1}#el_mjQnSlX5Vdc,#el_u1FBk8uqgZP{stroke-width:.878655}#el_QsWVxSBg1GE{-webkit-transform:translate(0,0) scale(1.0022504,.99775466);transform:translate(0,0) scale(1.0022504,.99775466);font-style:normal;font-variant:normal;font-weight:400;font-stretch:normal;font-size:18.787px;line-height:1.25;font-family:&apos;Delugia Nerd Font&apos;;-inkscape-font-specification:&apos;Delugia Nerd Font Normal&apos;;-webkit-font-variant-ligatures:normal;font-variant-ligatures:normal;font-variant-caps:normal;font-variant-numeric:normal;font-variant-east-asian:normal;letter-spacing:0;word-spacing:0;opacity:0;fill:#000;fill-opacity:1;stroke:none;stop-opacity:1;-webkit-animation-fill-mode:backwards;animation-fill-mode:backwards;-webkit-animation-name:kf_el_QsWVxSBg1GE_an_cDnDpdeC-;animation-name:kf_el_QsWVxSBg1GE_an_cDnDpdeC-;-webkit-animation-timing-function:cubic-bezier(0,0,1,1);animation-timing-function:cubic-bezier(0,0,1,1)}#el_FM-LcqCXbqa,#el_QsWVxSBg1GE{stroke-width:.880643}#el_sN2H3z6_yxz{font-style:normal;font-variant:normal;font-weight:400;font-stretch:normal;font-size:18.787px;line-height:1.25;font-family:&apos;Delugia Nerd Font&apos;;-inkscape-font-specification:&apos;Delugia Nerd Font Normal&apos;;-webkit-font-variant-ligatures:normal;font-variant-ligatures:normal;font-variant-caps:normal;font-variant-numeric:normal;font-variant-east-asian:normal;letter-spacing:0;word-spacing:0;opacity:0;fill:#000;fill-opacity:1;stroke:none;stop-opacity:1;-webkit-transform:translate(0,0) scale(1.0022504,.99775466);transform:translate(0,0) scale(1.0022504,.99775466);-webkit-animation-fill-mode:backwards;animation-fill-mode:backwards;-webkit-animation-name:kf_el_sN2H3z6_yxz_an_Rl-doarnW;animation-name:kf_el_sN2H3z6_yxz_an_Rl-doarnW;-webkit-animation-timing-function:cubic-bezier(0,0,1,1);animation-timing-function:cubic-bezier(0,0,1,1)}#el_WtICxY_cCJc,#el_sN2H3z6_yxz{stroke-width:.880643}#el_oyt7DSDoVuJ{font-style:normal;font-variant:normal;font-weight:400;font-stretch:normal;font-size:18.787px;line-height:1.25;font-family:&apos;Delugia Nerd Font&apos;;-inkscape-font-specification:&apos;Delugia Nerd Font Normal&apos;;-webkit-font-variant-ligatures:normal;font-variant-ligatures:normal;font-variant-caps:normal;font-variant-numeric:normal;font-variant-east-asian:normal;letter-spacing:0;word-spacing:0;opacity:0;fill:#000;fill-opacity:1;stroke:none;stop-opacity:1;-webkit-transform:translate(0,0) scale(1.0022504,.99775466);transform:translate(0,0) scale(1.0022504,.99775466);-webkit-animation-fill-mode:backwards;animation-fill-mode:backwards;-webkit-animation-name:kf_el_oyt7DSDoVuJ_an_6up_BO0QW;animation-name:kf_el_oyt7DSDoVuJ_an_6up_BO0QW;-webkit-animation-timing-function:cubic-bezier(0,0,1,1);animation-timing-function:cubic-bezier(0,0,1,1)}#el_FS_CCE9g2Jb,#el_oyt7DSDoVuJ{stroke-width:.880643}#el_gMt4l1viYDu{font-style:normal;font-variant:normal;font-weight:400;font-stretch:normal;font-size:18.787px;line-height:1.25;font-family:&apos;Delugia Nerd Font&apos;;-inkscape-font-specification:&apos;Delugia Nerd Font Normal&apos;;-webkit-font-variant-ligatures:normal;font-variant-ligatures:normal;font-variant-caps:normal;font-variant-numeric:normal;font-variant-east-asian:normal;letter-spacing:0;word-spacing:0;opacity:0;fill:#000;fill-opacity:1;stroke:none;stop-opacity:1;-webkit-transform:translate(0,0) scale(1.0022504,.99775466);transform:translate(0,0) scale(1.0022504,.99775466);-webkit-animation-fill-mode:backwards;animation-fill-mode:backwards;-webkit-animation-name:kf_el_gMt4l1viYDu_an_3nIA-OZnZ;animation-name:kf_el_gMt4l1viYDu_an_3nIA-OZnZ;-webkit-animation-timing-function:cubic-bezier(0,0,1,1);animation-timing-function:cubic-bezier(0,0,1,1)}#el_gMt4l1viYDu,#el_wgKtCGoV0lJ{stroke-width:.880643}#el_oVyVFX489qw{font-style:normal;font-variant:normal;font-weight:400;font-stretch:normal;font-size:18.787px;line-height:1.25;font-family:&apos;Delugia Nerd Font&apos;;-inkscape-font-specification:&apos;Delugia Nerd Font Normal&apos;;-webkit-font-variant-ligatures:normal;font-variant-ligatures:normal;font-variant-caps:normal;font-variant-numeric:normal;font-variant-east-asian:normal;letter-spacing:0;word-spacing:0;opacity:0;fill:#000;fill-opacity:1;stroke:none;stop-opacity:1;-webkit-transform:translate(0,0) scale(1.0022504,.99775466);transform:translate(0,0) scale(1.0022504,.99775466);-webkit-animation-fill-mode:backwards;animation-fill-mode:backwards;-webkit-animation-name:kf_el_oVyVFX489qw_an_KsZhphkEz;animation-name:kf_el_oVyVFX489qw_an_KsZhphkEz;-webkit-animation-timing-function:cubic-bezier(0,0,1,1);animation-timing-function:cubic-bezier(0,0,1,1)}#el_BGdJBThIDpj,#el_oVyVFX489qw{stroke-width:.880643}#el_GfDHVP-5TKP{font-style:normal;font-variant:normal;font-weight:400;font-stretch:normal;font-size:18.787px;line-height:1.25;font-family:&apos;Delugia Nerd Font&apos;;-inkscape-font-specification:&apos;Delugia Nerd Font Normal&apos;;-webkit-font-variant-ligatures:normal;font-variant-ligatures:normal;font-variant-caps:normal;font-variant-numeric:normal;font-variant-east-asian:normal;letter-spacing:0;word-spacing:0;opacity:0;fill:#000;fill-opacity:1;stroke:none;stop-opacity:1;-webkit-transform:translate(0,0) scale(1.0022504,.99775466);transform:translate(0,0) scale(1.0022504,.99775466);-webkit-animation-fill-mode:backwards;animation-fill-mode:backwards;-webkit-animation-name:kf_el_GfDHVP-5TKP_an_UhxAld7e-;animation-name:kf_el_GfDHVP-5TKP_an_UhxAld7e-;-webkit-animation-timing-function:cubic-bezier(0,0,1,1);animation-timing-function:cubic-bezier(0,0,1,1)}#el_GfDHVP-5TKP,#el_s2teUpKMBie{stroke-width:.880643}#el_GjaZeVKZs:hover *{-webkit-animation-play-state:running;animation-play-state:running}</style><metadata id="metadata3010"/><defs id="defs3008"><clipPath id="clipPath3020"><path id="path3022" d="M 0,0 H 674 V 206 H 0 Z"/></clipPath></defs><g id="el_p905XaEimV"><path id="el_ZyO2ZOBRBw" d="M 6.3928094,51.207885 V 149.26187 H 78.752437 V 51.207885 Z"/><path id="el_0ptBn-VSjY" d="M 88.104452,51.207889 V 149.26187 H 6.392795 V 51.207889 Z"/><path id="el_E5pddbuQqY" d="m 209.49109,51.207885 v 98.053985 h 66.67423 V 51.207885 Z"/><path id="el_SE6p415OFD" d="M 276.16532,51.207889 V 149.26187 H 209.34074 V 51.207889 Z"/><path id="el_YMeR90yFlv" d="m 145.86166,51.207885 v 98.053985 h 63.62943 V 51.207885 Z"/><path id="el_t6ZnRyg0y6" d="M 209.49109,51.207889 V 149.26187 H 145.68365 V 51.207889 Z"/><path id="el_BRRe4CySoA" d="M 80.709839,51.207885 V 149.26187 H 145.86166 V 51.207885 Z"/><path id="el_cFArmgcYKR" d="M 145.68154,51.209226 V 149.36152 H 79.647065 V 51.209226 Z"/></g><g id="el_9q0Yy0Uu6o"><path id="el_d7eHg2-8S5" d="M 13.569963,214.69374 V 453.99829 H 143.57445 V 214.69374 Z"/><path id="el_wvMuF0F8Dk" d="M 153.53146,214.6938 V 453.99812 H 12.541051 V 214.6938 Z"/><path id="el_2csZlIYgst" d="m 144.99174,214.63118 v 238.92296 h 131.3911 V 214.63118 Z"/><path id="el_xhduOqKjDj" d="M 277.00689,214.69377 V 453.99831 H 144.46242 V 214.69377 Z"/></g><g id="el_SbJTPidq3Z"><path id="el_mhEEes7ZT5p" d="M 13.787438,508.79312 V 933.69371 H 277.47026 V 508.79312 Z"/><path id="el_KMkN70MRAli" d="m 276.67288,508.79315 v 424.9006 H 13.593149 v -424.9006 z"/></g><text id="el_drG--4DSgi8" x="321.273" y="19.215" xml:space="preserve"><tspan id="el_bRF-W27u5nG" x="321.273" y="19.215">Vector256&lt;int&gt; data, min, min, shuffled;</tspan></text><text id="el_45CdtID86zD" x="320.788" y="68.108" xml:space="preserve"><tspan id="el_00hNn0enhkb" x="320.788" y="68.108">shuffled = Shuffle(data, {1, 0, 3, 2});</tspan><tspan id="el_ksxLHk3oZig" x="320.788" y="91.985">max = Max(shuffled, data);</tspan><tspan id="el_WRNme3sKBph" x="320.788" y="115.863">min = Min(shuffled, data);</tspan><tspan id="el_LhN1hiQsoYS" x="320.788" y="139.74">data = Blend(shuffled, data, {🠛🠙🠛🠙🠛🠙🠛🠙});</tspan></text><text id="el_2PaXdeK5nte" x="320.788" y="243.389" xml:space="preserve"><tspan id="el_tjP2dZVHYrr" x="320.788" y="243.389">shuffled = Shuffle(data, {3, 2, 1, 0});</tspan><tspan id="el_P9W-Zse3tfS" x="320.788" y="267.267">max = Max(shuffled, data);</tspan><tspan id="el_S9BBI3HETRI" x="320.788" y="291.144">min = Min(shuffled, data);</tspan><tspan id="el_4kzNrrG0fMf" x="320.788" y="315.022">data = Blend(shuffled, data, {🠛🠛🠙🠙🠛🠛🠙🠙});</tspan></text><text id="el_HCQx3liFGAq" x="320.788" y="373.821" xml:space="preserve"><tspan id="el_4kT7JqKgSeU" x="320.788" y="373.821">shuffled = Shuffle(data, {1, 0, 3, 2});</tspan><tspan id="el_fe74lhP-bE7" x="320.788" y="397.699">max = Max(shuffled, data);</tspan><tspan id="el_NezYDNGzCVT" x="320.788" y="421.576">min = Min(shuffled, data);</tspan><tspan id="el_TkS_VAW4HZR" x="320.788" y="445.454">data = Blend(shuffled, data, {🠛🠙🠛🠙🠛🠙🠛🠙});</tspan></text><text id="el_nKv0Tw1rUaM" x="320.788" y="575.639" xml:space="preserve"><tspan id="el_rpH6Wu3yZ-0" x="320.788" y="575.639">shuffled = Shuffle(data, {3, 2, 1, 0});</tspan><tspan id="el_tgdw6JO1GZ9" x="320.788" y="599.516">shuffled = Permute4x64(shuffled, {2, 3, 0, 1});</tspan><tspan id="el_Rc8BZwPHBfy" x="320.788" y="623.394">max = Max(shuffled, data);</tspan><tspan id="el_QpyRFlNiOon" x="320.788" y="647.271">min = Min(shuffled, data);</tspan><tspan id="el_dyojldD9aNR" x="320.788" y="671.149">data = Blend(shuffled, data, {🠛🠛🠙🠙🠛🠛🠙🠙});</tspan></text><text id="el_6q3dHlaw-zf" x="320.788" y="739.59" xml:space="preserve"><tspan id="el_TCsmOrDyVQZ" x="320.788" y="739.59">shuffled = Shuffle(data, {2, 3, 0, 1});</tspan><tspan id="el_GUEIApNuPZi" x="320.788" y="763.468">max = Max(shuffled, data);</tspan><tspan id="el_5nFZK7crS2E" x="320.788" y="787.345">min = Min(shuffled, data);</tspan><tspan id="el_AmxNhnCrD70" x="320.788" y="811.223">data = Blend(shuffled, data, {🠛🠛🠙🠙🠛🠛🠙🠙});</tspan></text><text id="el_o09yR-FRB2j" x="320.788" y="868.629" xml:space="preserve"><tspan id="el_-8-XO-Mp2lW" x="320.788" y="868.629">shuffled = Shuffle(data, {1, 0, 3, 2});</tspan><tspan id="el_tIxl9dhMkn3" x="320.788" y="892.507">max = Max(shuffled, data);</tspan><tspan id="el_lJV8Rjg6eF_" x="320.788" y="916.384">min = Min(shuffled, data);</tspan><tspan id="el_cX4284u62mT" x="320.788" y="940.262">data = Blend(shuffled, data, {🠛🠙🠛🠙🠛🠙🠛🠙});</tspan></text><text id="el_6dGmUqWAlLi" x="874.596" y="43.086" xml:space="preserve"><tspan id="el_7DLJLZ3NPh7" x="874.596" y="43.086">8 7 6 5 4 3 2 1</tspan></text><g id="el_9Q0qQ2SAgKJ"><path id="el_seR2pfa5rcb" d="M 30.992412,83.892545 V 116.5772 H 63.677083 V 83.892545 Z"/><path id="el_LSf-uOc_zlf" d="m 63.677069,83.89255 v 32.68466 H 30.992412 V 83.89255 Z"/><path id="el_pB6nKQg1f0s" d="M 96.36174,83.892545 V 116.5772 H 129.0464 V 83.892545 Z"/><path id="el_U1GvNWU7stG" d="m 129.0464,83.89255 v 32.68466 H 96.361726 V 83.89255 Z"/><path id="el_UCiPscVU-v6" d="M 161.73105,83.892545 V 116.5772 h 32.68468 V 83.892545 Z"/><path id="el_W4TfeCiWg_m" d="m 194.41571,83.89255 v 32.68466 H 161.73105 V 83.89255 Z"/><path id="el_r-_djznJqiZ" d="M 227.10038,83.892545 V 116.5772 h 32.68466 V 83.892545 Z"/><path id="el_9Pp8s9wUe-m" d="m 259.78504,83.89255 v 32.68466 H 227.10038 V 83.89255 Z"/><path id="el_9m5mdvVhWf1" d="m 30.481557,99.724195 27.237644,-0.28374"/><path id="el_-CkG9adOvHF" d="m 30.538319,105.17132 v 0 c -3.008382,0.0313 -5.472558,-2.38203 -5.503904,-5.390405 -0.03138,-3.00838 2.382027,-5.47256 5.390409,-5.50388 3.008368,-0.0313 5.472557,2.38203 5.503904,5.39041 0.03137,3.008375 -2.382027,5.472545 -5.390409,5.503875 0,0 0,0 0,0 z"/><path id="el_-5cfupLsdtt" d="m 46.739689,91.383215 16.426554,8.0005 -16.256312,8.340955 z"/><path id="el_Ou0pcZ8jZEO" d="m 128.36524,99.894415 -27.23743,-0.28372"/><path id="el_SwOuXdbJUYb" d="m 128.42206,94.447265 v 0 c 3.00838,0.0313 5.42174,2.4955 5.39041,5.50388 -0.0314,3.008375 -2.49552,5.421755 -5.5039,5.390405 -3.00838,-0.0313 -5.42173,-2.4955 -5.39041,-5.503875 0.0314,-3.00838 2.49553,-5.42176 5.5039,-5.39041 0,0 0,0 0,0 z"/><path id="el_dYQbpliWGNP" d="M 111.93696,107.89488 95.680615,99.553945 112.1072,91.553445 Z"/><path id="el_H_n-r_g5p1t" d="m 160.87963,100.06463 27.23764,-0.283705"/><path id="el_nSEjHeoL5W3" d="m 160.93649,105.51178 v 0 c -3.00838,0.0314 -5.47256,-2.38203 -5.5039,-5.39041 -0.0314,-3.008365 2.38202,-5.472545 5.39041,-5.503875 3.00838,-0.0313 5.47255,2.38204 5.5039,5.390405 0.0314,3.00838 -2.38203,5.47256 -5.39041,5.50388 0,0 0,0 0,0 z"/><path id="el_bwAMS06vySG" d="m 177.1379,91.723685 16.42654,8.00049 -16.25634,8.340955 z"/><path id="el_0_Wd3coPUH4" d="M 258.76353,100.23488 231.52589,99.951165"/><path id="el_Oh6HdHCHQMZ" d="m 258.82025,94.787735 v 0 c 3.00837,0.0313 5.42173,2.4955 5.39041,5.503875 -0.0314,3.00837 -2.49554,5.42175 -5.50392,5.3904 -3.00837,-0.0313 -5.42175,-2.4955 -5.39041,-5.50387 0.0314,-3.008375 2.49551,-5.421755 5.50392,-5.390405 0,0 0,0 0,0 z"/><path id="el_zffz-5fjbnz" d="m 242.33513,108.23534 -16.25634,-8.340925 16.42658,-8.0005 z"/></g><g id="el_JdndOdirXnR"><path id="el_ShxYV3jNl-U" d="m 30.992412,247.31584 v 98.05398 H 129.0464 v -98.05398 z"/><path id="el_Rbka431RgXZ" d="m 129.0464,247.31585 v 98.05399 H 30.992412 v -98.05399 z"/><path id="el_a9tMiV8_bzK" d="m 30.822127,279.1493 81.395083,-0.31205"/><path id="el_rk5MTi35LrH" d="m 30.850407,284.59678 v 0 c -3.008496,0.0163 -5.460064,-2.41049 -5.475752,-5.41912 -0.01547,-3.00835 2.410494,-5.45996 5.419005,-5.47576 3.008497,-0.0163 5.460093,2.41049 5.475752,5.41912 0.01576,3.00835 -2.410493,5.45996 -5.419005,5.47576 0,0 0,0 0,0 z"/><path id="el_ZIR8hhofuco" d="m 111.80671,270.72296 16.38469,8.08591 -16.29957,8.25614 z"/><path id="el_7ebi6pqf_Go" d="M 63.506784,312.0988 89.58856,311.5692"/><path id="el_Ke5_earCvL1" d="m 63.535065,317.28144 v 0 c -3.008483,0.0163 -5.460079,-2.41049 -5.475753,-5.41912 -0.01547,-3.00834 2.410494,-5.45996 5.41902,-5.47577 3.008482,-0.0163 5.460078,2.4105 5.475737,5.41912 0.01547,3.00836 -2.410493,5.45998 -5.419004,5.47577 0,0 0,0 0,0 z"/><path id="el_GesVrOJvsFW" d="m 78.49132,303.40763 16.38468,8.08591 -16.29957,8.25614 z"/><path id="el_R2EXR9KoMZH" d="m 160.70936,247.31584 v 98.05398 h 98.05398 v -98.05398 z"/><path id="el_8p7LD7PtBaZ" d="m 258.76333,247.31585 v 98.05399 h -98.05401 v -98.05399 z"/><path id="el_Iqydiamd7rs" d="m 259.1039,279.31958 -82.42189,-0.31204"/><path id="el_N08BmfaSHzu" d="m 259.13232,273.87213 v 0 c 3.00851,0.0163 5.43468,2.46742 5.41899,5.47578 -0.0158,3.00861 -2.46724,5.43463 -5.47572,5.4191 -3.00851,-0.0163 -5.43469,-2.46741 -5.419,-5.47577 0.0158,-3.00862 2.46722,-5.43463 5.47573,-5.41911 0,0 0,0 0,0 z"/><path id="el_69u4y8m8Au5" d="m 178.03422,287.23526 -16.29953,-8.25615 16.38465,-8.08591 z"/><path id="el_kRXcKMjjFXI" d="M 226.42111,312.01706 201.0645,311.4807"/><path id="el_kHeL6AVCMvT" d="m 226.44767,306.55678 v 0 c 3.00851,0.0163 5.43466,2.46743 5.41897,5.47578 -0.0158,3.00863 -2.46722,5.43464 -5.47571,5.41912 -3.00851,-0.0163 -5.43469,-2.46742 -5.419,-5.47578 0.0158,-3.00861 2.46723,-5.43463 5.47574,-5.41912 0,0 0,0 0,0 z"/><path id="el_HRBsBrLThbZ" d="m 209.34956,319.91991 -16.29957,-8.25614 16.38469,-8.08591 z"/></g><g id="el_KP66qEJsX-K"><path id="el_r-xnkLgunlP" d="m 30.992412,378.05448 v 32.68467 h 32.684671 v -32.68467 z"/><path id="el_Anut645aJ73" d="m 63.677069,378.05451 v 32.68465 H 30.992412 v -32.68465 z"/><path id="el_5vinrof5m3r" d="m 96.36174,378.05448 v 32.68467 h 32.68466 v -32.68467 z"/><path id="el_kYzBm3TXSa6" d="m 129.0464,378.05451 v 32.68465 H 96.361726 v -32.68465 z"/><path id="el_ATDwRGp0gM3" d="m 30.481557,393.88618 27.237644,-0.28373"/><path id="el_USSFl9q9tkC" d="m 30.538319,399.3333 v 0 c -3.008382,0.0314 -5.472558,-2.38218 -5.503904,-5.39053 -0.03138,-3.00835 2.382027,-5.4725 5.390409,-5.50383 3.008368,-0.0314 5.472557,2.38217 5.503904,5.39052 0.03137,3.00836 -2.382027,5.4725 -5.390409,5.50384 0,0 0,0 0,0 z"/><path id="el_do-qsp-2Fke" d="m 46.739689,385.54527 16.426554,8.00038 -16.256312,8.34086 z"/><path id="el_pYWguirZr5l" d="m 95.680586,394.05627 27.237644,-0.28354"/><path id="el_HbeRO1jf4mk" d="m 95.737405,399.50352 v 0 c -3.008382,0.0314 -5.472557,-2.38217 -5.503904,-5.39052 -0.03137,-3.00835 2.382027,-5.4725 5.390409,-5.50382 3.008383,-0.0314 5.47256,2.38217 5.5039,5.39051 0.0314,3.00835 -2.382023,5.47252 -5.390405,5.50383 0,0 0,0 0,0 z"/><path id="el_XNLZohkQs_S" d="m 111.93879,385.7155 16.42657,8.00038 -16.25634,8.34086 z"/><path id="el_UxnfrTQ5dx7" d="m 226.07869,378.05448 v 32.68467 h 32.68465 v -32.68467 z"/><path id="el_eZ7dRvHZRHl" d="m 258.76333,378.05451 v 32.68465 h -32.68467 v -32.68465 z"/><path id="el_dYaWw52QfF6" d="m 160.70936,378.05448 v 32.68467 h 32.68467 v -32.68467 z"/><path id="el_4zvBOok7qBZ" d="m 193.394,378.05451 v 32.68465 h -32.68466 v -32.68465 z"/><path id="el_OKCaBs6X98d" d="M 259.61476,394.22655 232.37711,393.9428"/><path id="el_qO12Z0GsgzV" d="m 259.6714,388.77941 v 0 c 3.00838,0.0314 5.42174,2.49548 5.39041,5.50383 -0.0314,3.00834 -2.49552,5.42184 -5.5039,5.39051 -3.00838,-0.0314 -5.42176,-2.49546 -5.39041,-5.50382 0.0314,-3.00835 2.49551,-5.42184 5.5039,-5.39052 0,0 0,0 0,0 z"/><path id="el_D5vgkBxnnvJ" d="m 243.1863,402.22696 -16.25635,-8.34085 16.42659,-8.00038 z"/><path id="el_dXXp5oTOaZG" d="M 194.4155,394.39684 167.17807,394.1131"/><path id="el_OZOlBT3FWws" d="m 194.47232,388.94964 v 0 c 3.00838,0.0314 5.42172,2.49548 5.3904,5.50383 -0.0314,3.00835 -2.49552,5.42184 -5.5039,5.39052 -3.00838,-0.0314 -5.42175,-2.49548 -5.39041,-5.50383 0.0314,-3.00835 2.49551,-5.42184 5.50391,-5.39052 0,0 0,0 0,0 z"/><path id="el_klzaCXz4DNN" d="m 177.98721,402.39721 -16.25634,-8.34086 16.42657,-8.00038 z"/></g><g id="el_744GJF5BL2h"><path id="el_bZTRUaV3mST" d="m 30.992412,541.47779 v 163.4233 H 259.78504 v -163.4233 z"/><path id="el_IfzwBv9lhdS" d="M 259.78504,541.47781 V 704.90112 H 30.992412 V 541.47781 Z"/><path id="el_5GUA5I7yZ8n" d="M 30.992197,572.9909 242.52517,572.69525"/><path id="el_GR5tPh8sw6e" d="m 31.006395,578.5885 v 0 c -3.008526,0.009 -5.453776,-2.42466 -5.461612,-5.43329 -0.0086,-3.00861 2.424705,-5.4537 5.433245,-5.4616 3.008525,-0.009 5.453775,2.42465 5.461612,5.43328 0.0086,3.00862 -2.424706,5.4537 -5.433245,5.46161 0,0 0,0 0,0 z"/><path id="el_DPBdEekJ2_w" d="m 241.36735,564.67191 16.36355,8.12868 -16.32101,8.21365 z"/><path id="el_69lcFYDNc4S" d="M 63.676854,605.70297 210.8126,605.35252"/><path id="el_3vDhc6OWPc3" d="m 63.691052,611.27316 v 0 c -3.008511,0.009 -5.453761,-2.42467 -5.461612,-5.43328 -0.0086,-3.00862 2.42472,-5.45372 5.433259,-5.46161 3.008512,-0.009 5.453761,2.42466 5.461598,5.43327 0.0086,3.00863 -2.424706,5.45372 -5.433245,5.46162 0,0 0,0 0,0 z"/><path id="el_4XZo5OPL2Gn" d="m 210.05201,597.35658 16.36352,8.12866 -16.32097,8.21367 z"/><path id="el_wMmYCLU7YqQ" d="m 96.361511,638.43835 84.758849,-0.45191"/><path id="el_OIy4-6J7Ffb" d="m 96.375766,643.95781 v 0 c -3.008511,0.009 -5.453761,-2.42465 -5.461612,-5.43327 -0.0086,-3.00863 2.42472,-5.45371 5.43326,-5.46161 3.008511,-0.009 5.453756,2.42466 5.461596,5.43328 0.009,3.00862 -2.424704,5.45371 -5.433244,5.4616 0,0 0,0 0,0 z"/><path id="el_wmDbx6f27GW" d="m 176.73666,630.04124 16.36352,8.12867 -16.32097,8.21365 z"/><path id="el_0lTU7b7U37r" d="m 129.06042,676.64248 v 0 c -3.00851,0.009 -5.45376,-2.42466 -5.46161,-5.43328 -0.009,-3.00863 2.42472,-5.45371 5.43326,-5.46162 3.00851,-0.009 5.45376,2.42467 5.46161,5.43329 0.009,3.00863 -2.42472,5.45371 -5.43326,5.46161 0,0 0,0 0,0 z"/><path id="el_pAv-tfj_iis" d="m 145.42132,662.72589 16.36353,8.12868 -16.32098,8.21365 z"/><rect id="el_0l6uAnXuKY5" width="19.445" height="5" x="130.719" y="668.397"/></g><g id="el_ygPyQAA9LPI"><path id="el_YAJ9Y8mAtcB" d="m 30.992412,737.58575 v 98.05399 H 129.0464 v -98.05399 z"/><path id="el_1oxZnnnptFz" d="m 129.0464,737.58578 v 98.05398 H 30.992412 v -98.05398 z"/><path id="el_rtEqILsEtAr" d="m 161.73105,737.58575 v 98.05399 h 98.05399 v -98.05399 z"/><path id="el_f4Td1tlWA8J" d="m 259.78504,737.58578 v 98.05398 h -98.05399 v -98.05398 z"/><path id="el_WaYzN-lYZN0" d="m 30.822127,769.41923 59.921871,-0.31205"/><path id="el_EvVLq1pFNfr" d="m 30.850407,774.8667 v 0 c -3.008496,0.0163 -5.460064,-2.4105 -5.475752,-5.41912 -0.01547,-3.00836 2.410494,-5.45998 5.419005,-5.47577 3.008497,-0.0163 5.460093,2.41049 5.475752,5.41911 0.01576,3.00835 -2.410493,5.45997 -5.419005,5.47578 0,0 0,0 0,0 z"/><path id="el_HGu7MvqhxFU" d="m 79.806706,760.99287 16.384692,8.08591 -16.299564,8.25615 z"/><path id="el_a3yHKcq37PC" d="m 63.506784,802.10388 59.921886,-0.31204"/><path id="el_OFPROAZlk5K" d="m 63.535065,807.55135 v 0 c -3.008483,0.0163 -5.460079,-2.41049 -5.475753,-5.41912 -0.01547,-3.00835 2.410494,-5.45997 5.41902,-5.47576 3.008482,-0.0163 5.460078,2.41049 5.475737,5.41912 0.01547,3.00834 -2.410493,5.45996 -5.419004,5.47576 0,0 0,0 0,0 z"/><path id="el_h7rdPQfhWsk" d="m 112.49132,793.67753 16.38468,8.08591 -16.29957,8.25614 z"/><path id="el_BNlKjPaTvlE" d="m 161.39048,769.58951 59.92188,-0.31205"/><path id="el_Bj3fd-tgBd0" d="m 161.41881,775.03692 v 0 c -3.00848,0.0163 -5.46005,-2.41049 -5.47574,-5.41911 -0.0155,-3.00836 2.41052,-5.45997 5.41901,-5.47577 3.00851,-0.0163 5.46007,2.41049 5.47573,5.41912 0.0155,3.00834 -2.41049,5.45996 -5.419,5.47576 0,0 0,0 0,0 z"/><path id="el_3TTmTaZsDh5" d="m 210.37506,761.1631 16.38467,8.08591 -16.29955,8.25614 z"/><path id="el_sCYFooIH39C" d="m 194.07514,802.27417 59.92189,-0.31205"/><path id="el_OyVnz4zdHus" d="m 194.10347,807.72158 v 0 c -3.00852,0.0163 -5.46006,-2.41049 -5.47574,-5.41912 -0.0158,-3.00834 2.41049,-5.45996 5.419,-5.47576 3.0085,-0.0163 5.46007,2.41049 5.47573,5.41912 0.0157,3.00835 -2.41047,5.45996 -5.41899,5.47576 0,0 0,0 0,0 z"/><path id="el_gdCBysr-oQf" d="m 243.05972,793.84777 16.38466,8.0859 -16.29953,8.25616 z"/></g><g id="el_P0y_IFUWN-G"><path id="el_VcXTQ7xNSfT" d="m 30.992412,868.32439 v 32.68466 h 32.684671 v -32.68466 z"/><path id="el_rXG33UXZm1V" d="m 63.677069,868.32442 v 32.68467 H 30.992412 v -32.68467 z"/><path id="el_7JcB1gtpnZo" d="m 96.36174,868.32439 v 32.68466 h 32.68466 v -32.68466 z"/><path id="el_zN5KrcFJmws" d="m 129.0464,868.32442 v 32.68467 H 96.361726 v -32.68467 z"/><path id="el_PDCvLrvNJ6W" d="m 161.73105,868.32439 v 32.68466 h 32.68468 v -32.68466 z"/><path id="el_DbMNuIrd_9e" d="m 194.41571,868.32442 v 32.68467 h -32.68466 v -32.68467 z"/><path id="el_aeFKUft6F5I" d="m 227.10038,868.32439 v 32.68466 h 32.68466 v -32.68466 z"/><path id="el_R3cVGUDBdNs" d="m 259.78504,868.32442 v 32.68467 h -32.68466 v -32.68467 z"/><path id="el_YuMcGvEPD0O" d="m 30.481557,884.15611 27.237644,-0.28374"/><path id="el_14St-l9Z8wD" d="m 30.538347,889.60319 v 0 c -3.008382,0.0314 -5.472586,-2.38189 -5.503932,-5.39023 -0.03138,-3.00836 2.381998,-5.47252 5.39038,-5.50384 3.008382,-0.0315 5.472586,2.3819 5.503933,5.39026 0.03137,3.00834 -2.381999,5.4725 -5.390381,5.50381 0,0 0,0 0,0 z"/><path id="el_c8JT3WWVDBn" d="m 46.739674,875.81517 16.426569,8.00038 -16.256284,8.34086 z"/><path id="el_qogXelr8qhv" d="m 95.680586,884.32618 27.237644,-0.28352"/><path id="el_r4cssP9LIeR" d="m 95.737405,889.77342 v 0 c -3.008382,0.0314 -5.472557,-2.38215 -5.503904,-5.39051 -0.03137,-3.00835 2.382027,-5.4725 5.390409,-5.50383 3.008383,-0.0314 5.47256,2.38217 5.5039,5.39052 0.0314,3.00836 -2.382023,5.4725 -5.390405,5.50382 0,0 0,0 0,0 z"/><path id="el_h8OSkUxb9GS" d="m 111.93879,875.98541 16.42657,8.00039 -16.25634,8.34085 z"/><path id="el_iNzuS2sujgs" d="m 160.87963,884.49646 27.23764,-0.28352"/><path id="el_I9azmQk2j24" d="m 160.93646,889.94366 v 0 c -3.00836,0.0314 -5.47255,-2.38217 -5.50387,-5.39052 -0.0314,-3.00835 2.38205,-5.4725 5.39044,-5.50382 3.00838,-0.0314 5.47255,2.38217 5.50387,5.39051 0.0314,3.00836 -2.38205,5.4725 -5.39044,5.50383 0,0 0,0 0,0 z"/><path id="el_Mt4HSgqmq5r" d="m 177.1379,876.15564 16.42654,8.00038 -16.25637,8.34086 z"/><path id="el_tEPige6BuZZ" d="m 226.07887,884.66676 27.23743,-0.28375"/><path id="el_zqXG00sfEt5" d="m 226.13558,890.11389 v 0 c -3.0084,0.0314 -5.47259,-2.38217 -5.50391,-5.39051 -0.0314,-3.00835 2.38203,-5.47251 5.39041,-5.50383 3.00839,-0.0314 5.47256,2.38217 5.50391,5.39052 0.0314,3.00834 -2.38203,5.4725 -5.39041,5.50382 0,0 0,0 0,0 z"/><path id="el_rxyN59Buws6" d="m 242.33696,876.32587 16.42657,8.00038 -16.25634,8.34086 z"/></g><g id="el_5p0reYtp5uR"><path id="el_2qyIiGpE84k" d="M 30.484594,36.951092 30.143408,953.27556"/><path id="el_ui2H_UuKJ2S" d="M 63.227646,36.951092 62.88646,953.27556"/><path id="el_af4KpJDkx-O" d="M 95.970684,36.951092 95.629512,953.27556"/><path id="el_N9cxP08d4EM" d="M 128.71374,36.951092 128.37255,953.27556"/><path id="el_mTHucc8-gXj" d="M 161.45679,36.951092 161.11562,953.27556"/><path id="el_InfPZzBEAu7" d="M 194.19984,36.951092 193.85867,953.27556"/><path id="el_VvsWNhU0KbO" d="M 226.94289,36.951092 226.60171,953.27556"/><path id="el_gwMUTbQA35s" d="M 259.68594,36.951092 259.34477,953.27556"/></g><text id="el_bQkmf_s7dz4" x="872.182" y="67.245" xml:space="preserve"><tspan id="el_XduAGbsu8aI" x="872.182" y="67.245">7 8 5 6 3 4 1 2</tspan></text><text id="el_BwhgBjXx7O1" x="873.354" y="91.185" xml:space="preserve"><tspan id="el_zcDZPRYsAiW" x="873.354" y="91.185">7 7 5 5 3 3 1 1</tspan></text><text id="el_NJNBHVrc8qM" x="872.927" y="115.263" xml:space="preserve"><tspan id="el_bxxf0-lEe3_" x="872.927" y="115.263">8 8 6 6 4 4 2 2</tspan></text><text id="el_gvHzTDW9pIL" x="872.182" y="139.431" xml:space="preserve"><tspan id="el_7-3MZ_nbYmp" x="872.182" y="139.431">7 8 5 6 3 4 1 2</tspan></text><text id="el_mjQnSlX5Vdc" x="25.043" y="27.121" xml:space="preserve"><tspan id="el_u1FBk8uqgZP" x="25.043" y="27.121">8 7 6 5 4 3 2 1</tspan></text><text id="el_QsWVxSBg1GE" x="25.018" y="184.692" xml:space="preserve"><tspan id="el_FM-LcqCXbqa" x="25.018" y="184.692">7 8 5 6 3 4 1 2</tspan></text><text id="el_sN2H3z6_yxz" x="25.018" y="367.949" xml:space="preserve"><tspan id="el_WtICxY_cCJc" x="25.018" y="367.949">6 5 8 7 2 1 4 3</tspan></text><text id="el_oyt7DSDoVuJ" x="25.018" y="483.872" xml:space="preserve"><tspan id="el_FS_CCE9g2Jb" x="25.018" y="483.872">5 6 7 8 1 2 3 4</tspan></text><text id="el_gMt4l1viYDu" x="25.018" y="730.904" xml:space="preserve"><tspan id="el_wgKtCGoV0lJ" x="25.018" y="730.904">4 3 2 1 8 7 6 5</tspan></text><text id="el_oVyVFX489qw" x="25.018" y="864.544" xml:space="preserve"><tspan id="el_BGdJBThIDpj" x="25.018" y="864.544">2 1 4 3 6 5 8 7</tspan></text><text id="el_GfDHVP-5TKP" x="25.018" y="950.094" xml:space="preserve"><tspan id="el_s2teUpKMBie" x="25.018" y="950.094">1 2 3 4 5 6 7 8</tspan></text></svg>